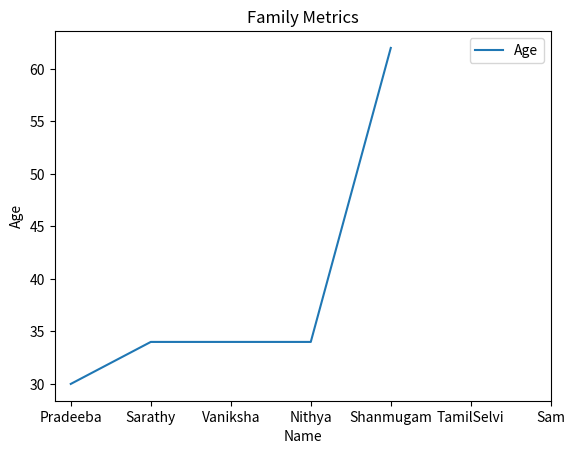

Reproduce this figure in Python.
#Pandas
#series,dataframe,panel,date_range
import numpy as np

import pandas as pd

# s=pd.Series([1,2,3,4,54])
# print(s)
ts = pd.Series(np.random.randn(1000), index=pd.date_range('1/1/2000', periods=1000))
#print(ts)

dates = pd.date_range('20130101', periods=6)
print(dates)

# df = pd.DataFrame(np.random.randn(6,4), index=dates, columns=list('ABCD'))
# print(df.values)
# print(df.dtypes)
# print(df.head(2))
# print(df.tail(2))
# print(df.index)
# print(df.columns)
# print(df)
# print(df.T)



D={'name':['Pradeeba','Sarathy','Vaniksha','Nithya','Shanmugam','TamilSelvi','Sam'], 'Age':[30,34,2,34,62,52,None],   'City':['CHENNAI','CHENNAI',None,'CHENNAI','CHENNAI',None,None]}
Df = pd.DataFrame(D)
# # print(Df)
# #
# # row,col = Df.shape
# # print(row, col)
#
Df["Age"].fillna(0, inplace=True)
Df["City"].fillna("THANJAVUR", inplace=True)
# # print(Df)
# # print (Df["Age"].mean())
# # print (Df.groupby("City"))
# # print(Df.values)
# # print(Df[['name','City']][Df["Age"]<=2])
# Df.set_index("name", inplace=True)
print(Df)
# # print(Df.loc["Pradeeba"])
# #
# # Df.dropna(how="all")
#
g= Df.groupby("City")

for x,y in g:
    print(x)
    print(y)

# print(g.get_group('CHENNAI'))
g.plot()
#Df.plot(kind="bar")

import matplotlib.pyplot as plt
x_pos =list(range(len(D["name"])))
plt.xticks(x_pos, Df["name"])
plt.ylabel('Age')
plt.xlabel("Name")
plt.title('Family Metrics')
plt.show()